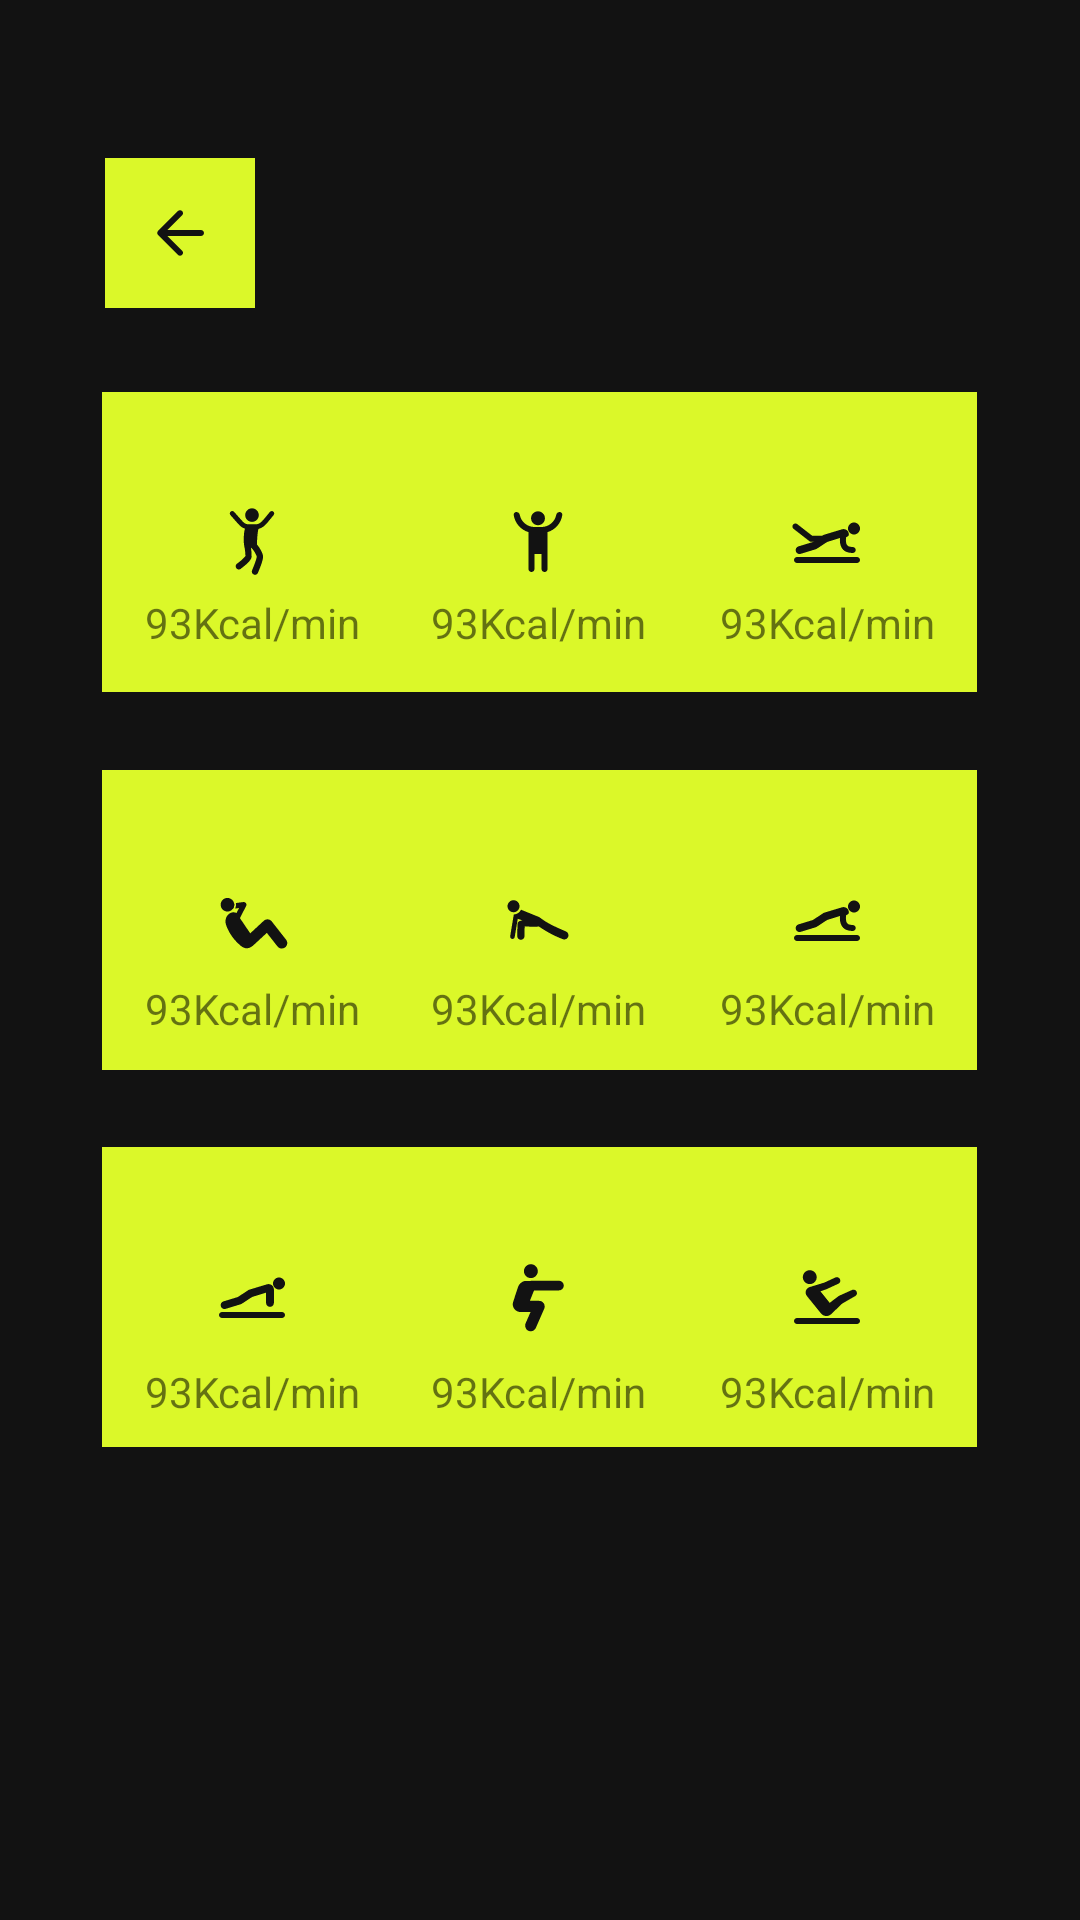

Produce the Android XML layout that renders to this screen, including the resource entries it uses.
<!-- AndroidManifest.xml: application theme Theme.Fit2Fit -->
<!-- res/layout/fragment_workout.xml -->
<?xml version="1.0" encoding="utf-8"?>
<FrameLayout xmlns:android="http://schemas.android.com/apk/res/android"
    xmlns:app="http://schemas.android.com/apk/res-auto"
    xmlns:tools="http://schemas.android.com/tools"
    android:layout_width="match_parent"
    android:layout_height="match_parent"
    tools:context=".workout">

    <androidx.constraintlayout.widget.ConstraintLayout
        android:layout_width="match_parent"
        android:layout_height="match_parent"
        android:background="@color/black">

        <ImageButton
            android:id="@+id/prev_btn"
            android:layout_width="50dp"
            android:layout_height="50dp"
            android:background="@color/primary"
            android:src="@drawable/ic_arrow_previous"
            app:layout_constraintBottom_toBottomOf="parent"
            app:layout_constraintEnd_toEndOf="parent"
            app:layout_constraintHorizontal_bias="0.113"
            app:layout_constraintStart_toStartOf="parent"
            app:layout_constraintTop_toTopOf="parent"
            app:layout_constraintVertical_bias="0.089" />

        <ImageButton
            android:id="@+id/burpee"
            android:layout_width="100dp"
            android:layout_height="100dp"
            android:background="@color/primary"
            android:src="@drawable/ic_burpee"
            app:layout_constraintBottom_toBottomOf="parent"
            app:layout_constraintEnd_toEndOf="parent"
            app:layout_constraintHorizontal_bias="0.131"
            app:layout_constraintStart_toStartOf="parent"
            app:layout_constraintTop_toTopOf="parent"
            app:layout_constraintVertical_bias="0.242" />

        <ImageButton
            android:id="@+id/crunch"
            android:layout_width="100dp"
            android:layout_height="100dp"
            android:background="@color/primary"
            android:src="@drawable/ic_crunch"
            app:layout_constraintBottom_toBottomOf="parent"
            app:layout_constraintEnd_toEndOf="parent"
            app:layout_constraintHorizontal_bias="0.131"
            app:layout_constraintStart_toStartOf="parent"
            app:layout_constraintTop_toTopOf="parent"
            app:layout_constraintVertical_bias="0.475" />

        <ImageButton
            android:id="@+id/jumpingjack"
            android:layout_width="100dp"
            android:layout_height="100dp"
            android:background="@color/primary"
            android:src="@drawable/ic_jumpingjack"
            app:layout_constraintBottom_toBottomOf="parent"
            app:layout_constraintEnd_toEndOf="parent"
            app:layout_constraintHorizontal_bias="0.498"
            app:layout_constraintStart_toStartOf="parent"
            app:layout_constraintTop_toTopOf="parent"
            app:layout_constraintVertical_bias="0.242" />

        <ImageButton
            android:id="@+id/legraise"
            android:layout_width="100dp"
            android:layout_height="100dp"
            android:background="@color/primary"
            android:src="@drawable/ic_legraise"
            app:layout_constraintBottom_toBottomOf="parent"
            app:layout_constraintEnd_toEndOf="parent"
            app:layout_constraintHorizontal_bias="0.868"
            app:layout_constraintStart_toStartOf="parent"
            app:layout_constraintTop_toTopOf="parent"
            app:layout_constraintVertical_bias="0.242" />

        <ImageButton
            android:id="@+id/lunge"
            android:layout_width="100dp"
            android:layout_height="100dp"
            android:background="@color/primary"
            android:src="@drawable/ic_lunge"
            app:layout_constraintBottom_toBottomOf="parent"
            app:layout_constraintEnd_toEndOf="parent"
            app:layout_constraintHorizontal_bias="0.498"
            app:layout_constraintStart_toStartOf="parent"
            app:layout_constraintTop_toTopOf="parent"
            app:layout_constraintVertical_bias="0.475" />

        <ImageButton
            android:id="@+id/plank"
            android:layout_width="100dp"
            android:layout_height="100dp"
            android:background="@color/primary"
            android:src="@drawable/ic_plank"
            app:layout_constraintBottom_toBottomOf="parent"
            app:layout_constraintEnd_toEndOf="parent"
            app:layout_constraintHorizontal_bias="0.868"
            app:layout_constraintStart_toStartOf="parent"
            app:layout_constraintTop_toTopOf="parent"
            app:layout_constraintVertical_bias="0.475" />

        <ImageButton
            android:id="@+id/pushup"
            android:layout_width="100dp"
            android:layout_height="100dp"
            android:background="@color/primary"
            android:src="@drawable/ic_pushup"
            app:layout_constraintBottom_toBottomOf="parent"
            app:layout_constraintEnd_toEndOf="parent"
            app:layout_constraintHorizontal_bias="0.131"
            app:layout_constraintStart_toStartOf="parent"
            app:layout_constraintTop_toTopOf="parent"
            app:layout_constraintVertical_bias="0.708" />

        <ImageButton
            android:id="@+id/squat"
            android:layout_width="100dp"
            android:layout_height="100dp"
            android:background="@color/primary"
            android:src="@drawable/ic_squat"
            app:layout_constraintBottom_toBottomOf="parent"
            app:layout_constraintEnd_toEndOf="parent"
            app:layout_constraintHorizontal_bias="0.498"
            app:layout_constraintStart_toStartOf="parent"
            app:layout_constraintTop_toTopOf="parent"
            app:layout_constraintVertical_bias="0.708" />

        <ImageButton
            android:id="@+id/situp"
            android:layout_width="100dp"
            android:layout_height="100dp"
            android:background="@color/primary"
            android:src="@drawable/ic_situp"
            app:layout_constraintBottom_toBottomOf="parent"
            app:layout_constraintEnd_toEndOf="parent"
            app:layout_constraintHorizontal_bias="0.868"
            app:layout_constraintStart_toStartOf="parent"
            app:layout_constraintTop_toTopOf="parent"
            app:layout_constraintVertical_bias="0.708" />

        <TextView
            android:id="@+id/textView4"
            android:layout_width="100dp"
            android:layout_height="25dp"
            android:text="93Kcal/min"
            android:textAlignment="center"
            app:layout_constraintBottom_toBottomOf="parent"
            app:layout_constraintEnd_toEndOf="parent"
            app:layout_constraintHorizontal_bias="0.131"
            app:layout_constraintStart_toStartOf="parent"
            app:layout_constraintTop_toTopOf="parent"
            app:layout_constraintVertical_bias="0.322" />

        <TextView
            android:id="@+id/textView12"
            android:layout_width="100dp"
            android:layout_height="25dp"
            android:text="93Kcal/min"
            android:textAlignment="center"
            app:layout_constraintBottom_toBottomOf="parent"
            app:layout_constraintEnd_toEndOf="parent"
            app:layout_constraintHorizontal_bias="0.868"
            app:layout_constraintStart_toStartOf="parent"
            app:layout_constraintTop_toTopOf="parent"
            app:layout_constraintVertical_bias="0.531" />

        <TextView
            android:id="@+id/textView13"
            android:layout_width="100dp"
            android:layout_height="25dp"
            android:text="93Kcal/min"
            android:textAlignment="center"
            app:layout_constraintBottom_toBottomOf="parent"
            app:layout_constraintEnd_toEndOf="parent"
            app:layout_constraintHorizontal_bias="0.131"
            app:layout_constraintStart_toStartOf="parent"
            app:layout_constraintTop_toTopOf="parent"
            app:layout_constraintVertical_bias="0.739" />

        <TextView
            android:id="@+id/textView11"
            android:layout_width="100dp"
            android:layout_height="25dp"
            android:text="93Kcal/min"
            android:textAlignment="center"
            app:layout_constraintBottom_toBottomOf="parent"
            app:layout_constraintEnd_toEndOf="parent"
            app:layout_constraintHorizontal_bias="0.868"
            app:layout_constraintStart_toStartOf="parent"
            app:layout_constraintTop_toTopOf="parent"
            app:layout_constraintVertical_bias="0.322" />

        <TextView
            android:id="@+id/textView14"
            android:layout_width="100dp"
            android:layout_height="25dp"
            android:text="93Kcal/min"
            android:textAlignment="center"
            app:layout_constraintBottom_toBottomOf="parent"
            app:layout_constraintEnd_toEndOf="parent"
            app:layout_constraintHorizontal_bias="0.498"
            app:layout_constraintStart_toStartOf="parent"
            app:layout_constraintTop_toTopOf="parent"
            app:layout_constraintVertical_bias="0.739" />

        <TextView
            android:id="@+id/textView15"
            android:layout_width="100dp"
            android:layout_height="25dp"
            android:text="93Kcal/min"
            android:textAlignment="center"
            app:layout_constraintBottom_toBottomOf="parent"
            app:layout_constraintEnd_toEndOf="parent"
            app:layout_constraintHorizontal_bias="0.868"
            app:layout_constraintStart_toStartOf="parent"
            app:layout_constraintTop_toTopOf="parent"
            app:layout_constraintVertical_bias="0.739" />

        <TextView
            android:id="@+id/textView10"
            android:layout_width="100dp"
            android:layout_height="25dp"
            android:text="93Kcal/min"
            android:textAlignment="center"
            app:layout_constraintBottom_toBottomOf="parent"
            app:layout_constraintEnd_toEndOf="parent"
            app:layout_constraintHorizontal_bias="0.498"
            app:layout_constraintStart_toStartOf="parent"
            app:layout_constraintTop_toTopOf="parent"
            app:layout_constraintVertical_bias="0.322" />

        <TextView
            android:id="@+id/textView6"
            android:layout_width="100dp"
            android:layout_height="25dp"
            android:text="93Kcal/min"
            android:textAlignment="center"
            app:layout_constraintBottom_toBottomOf="parent"
            app:layout_constraintEnd_toEndOf="parent"
            app:layout_constraintHorizontal_bias="0.131"
            app:layout_constraintStart_toStartOf="parent"
            app:layout_constraintTop_toTopOf="parent"
            app:layout_constraintVertical_bias="0.531" />

        <TextView
            android:id="@+id/textView9"
            android:layout_width="100dp"
            android:layout_height="25dp"
            android:text="93Kcal/min"
            android:textAlignment="center"
            app:layout_constraintBottom_toBottomOf="parent"
            app:layout_constraintEnd_toEndOf="parent"
            app:layout_constraintHorizontal_bias="0.498"
            app:layout_constraintStart_toStartOf="parent"
            app:layout_constraintTop_toTopOf="parent"
            app:layout_constraintVertical_bias="0.531" />
    </androidx.constraintlayout.widget.ConstraintLayout>
</FrameLayout>
<!-- resources referenced by this layout -->
<resources>
  <color name="black">#FF121212</color>
  <color name="primary">#FFDBF829</color>
  <!-- drawable ic_arrow_previous (drawable) -->
  <vector xmlns:android="http://schemas.android.com/apk/res/android"
      android:width="24dp"
      android:height="24dp"
      android:viewportWidth="24"
      android:viewportHeight="24">
    <path
        android:pathData="M19,11H7.83L12.71,6.12C13.1,5.73 13.1,5.09 12.71,4.7C12.32,4.31 11.69,4.31 11.3,4.7L4.71,11.29C4.32,11.68 4.32,12.31 4.71,12.7L11.3,19.29C11.69,19.68 12.32,19.68 12.71,19.29C13.1,18.9 13.1,18.27 12.71,17.88L7.83,13H19C19.55,13 20,12.55 20,12C20,11.45 19.55,11 19,11Z"
        android:fillColor="#121212"/>
  </vector>
  <!-- drawable ic_jumpingjack (drawable) -->
  <vector xmlns:android="http://schemas.android.com/apk/res/android"
      android:width="24dp"
      android:height="24dp"
      android:viewportWidth="24"
      android:viewportHeight="24">
    <path
        android:pathData="M10.8223,7H13.1892C15.5957,6.9912 17.611,5.2691 18.072,2.9919C18.1813,2.4515 18.6179,2 19.1693,2V2C19.7207,2 20.1752,2.4495 20.0971,2.9953C19.7084,5.7123 17.7527,7.933 15.1759,8.71V21.0016C15.1759,21.553 14.7289,22 14.1776,22V22C13.6262,22 13.1792,21.553 13.1792,21.0016V16H10.8323V21C10.8323,21.5523 10.3846,22 9.8323,22V22C9.2801,22 8.8323,21.5523 8.8323,21V8.71C6.2518,7.9331 4.2931,5.7132 3.9033,2.9969C3.8248,2.4503 4.28,2 4.8323,2V2C5.3846,2 5.8219,2.4523 5.9318,2.9935C6.3941,5.2699 8.4124,6.9912 10.8223,7Z"
        android:fillColor="#121212"/>
    <path
        android:pathData="M9.6863,4.0923C9.6863,2.8142 10.7221,1.7786 12,1.7786C13.278,1.7786 14.3136,2.8142 14.3136,4.0923C14.3136,5.3702 13.278,6.406 12,6.406C10.7221,6.406 9.6863,5.3702 9.6863,4.0923Z"
        android:fillColor="#121212"/>
  </vector>
  <!-- drawable ic_pushup (drawable) -->
  <vector xmlns:android="http://schemas.android.com/apk/res/android"
      android:width="24dp"
      android:height="24dp"
      android:viewportWidth="24"
      android:viewportHeight="24">
    <path
        android:pathData="M21,9.5C22.1046,9.5 23,8.6046 23,7.5C23,6.3954 22.1046,5.5 21,5.5C19.8954,5.5 19,6.3954 19,7.5C19,8.6046 19.8954,9.5 21,9.5Z"
        android:fillColor="#121212"/>
    <path
        android:pathData="M1,18C1,17.4477 1.4477,17 2,17H22C22.5523,17 23,17.4477 23,18C23,18.5523 22.5523,19 22,19H2C1.4477,19 1,18.5523 1,18Z"
        android:fillColor="#121212"/>
    <path
        android:pathData="M17.0634,7.7537L17.0564,7.7555L11.2727,9.5037C11.0757,9.5538 10.8885,9.637 10.7191,9.7498L10.7182,9.7504L7.2733,12.0121L2.4653,13.4706C1.732,13.693 1.3513,14.5001 1.646,15.2074C1.9019,15.8215 2.5815,16.1417 3.2179,15.9481L8.3173,14.3968L8.3311,14.391C8.4378,14.3466 8.5401,14.2919 8.6363,14.2278L8.6373,14.2272L12.0512,11.9862L16.7,10.5473V14C16.7,14.718 17.282,15.3 18,15.3C18.718,15.3 19.3,14.718 19.3,14V9.5C19.3,8.329 18.1995,7.4697 17.0634,7.7537Z"
        android:fillColor="#121212"/>
  </vector>
  <style name="Theme.Fit2Fit" parent="Theme.AppCompat.DayNight.DarkActionBar">
          
          <item name="colorPrimary">@color/black</item>
          <item name="colorPrimaryVariant">@color/black</item>
          <item name="colorOnPrimary">@color/primary</item>
          <item name="colorAccent">@color/primary</item>
          
          <item name="colorSecondary">@color/teal_200</item>
          <item name="colorSecondaryVariant">@color/teal_700</item>
          <item name="colorOnSecondary">@color/white</item>
          
          <item name="android:statusBarColor" tools:targetApi="l">?attr/colorPrimaryVariant</item>
          
      </style>
  <color name="teal_200">#FF03DAC5</color>
  <color name="teal_700">#FF018786</color>
  <color name="white">#FFFFFFFF</color>
</resources>
